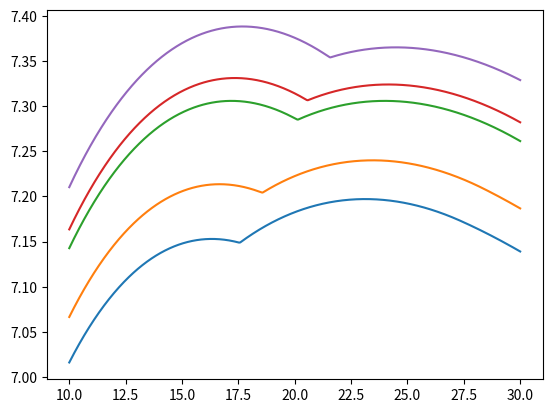

This chart was generated by the following Python code:
#!/usr/bin/env python3
# -*- coding: utf-8 -*-
#
# author: Aiste Grusnyte

import numpy as np
from scipy.interpolate import interp1d
import matplotlib.pyplot as plt

T = 20                  # number of time periods
R = 1                   # gross interest rate
beta = 0.98             # subjective discount factor
delta = 1               # cost of working
y = 20                  # income from working
sigma = 1               # crra parameter, 1=log utility
n = 1000                # number of grid points for asset and (endogenous M grid)
amax = 50               # maximum value on asset grid
amin = 0.1              # minimum value on asset grid

agrid = np.linspace(amin, amax, n)      # asset grid

# defining function depending on sigma

def u(c):
    if sigma == 1:
        return np.log(c)
    else:
        return np.power(c, 1 - sigma) / (1 - sigma)
    
def u_prime(c):
    if sigma == 1:
        return 1 / c
    else:
        return np.power(c, -sigma)
    
def u_prime1(c):
    if sigma == 1:
        return 1 / c
    else:
        return np.power(c, -1 / sigma)
    
def interpolated(x, y, query_points):
    f = interp1d(x, y, kind='linear', fill_value = 'extrapolate')
    return f(query_points)
    
# lists storing functions
        
Cw = np.zeros((T, n))        # consumption policy function for working individual
Cr = np.zeros((T, n))        # consumption policy function for retired individual

Mw = np.zeros((T, n))        # endogenous grid for working individuals
Mr = np.zeros((T, n))        # endogenous grid for retiring individuals

Vw = np.zeros((T, n))        # value function for working individual
Vr = np.zeros((T, n))        # value function for retired individual

V = np.zeros((T, n))         # value function
C = np.zeros((T, n))         # consumption policy function

'''
SOLVING FOR t = T
'''

Cw[T - 1,:] = agrid
Cr[T - 1,:] = agrid

Mw[T - 1,:] = agrid
Mr[T - 1,:] = agrid

Vw[T - 1,:] = u(Cw[T - 1])
Vr[T - 1,:] = u(Cr[T - 1])

V[T - 1, :] = np.maximum(Vw[T - 1, :], Vr[T - 1, :])
C[T - 1, :] = Cw[T - 1, :]

'''
SOLVING FOR t = T - 1
'''

# for retiree
rhs = (beta * R) * u_prime(R * agrid)
c = u_prime1(rhs)
m = c + agrid

Cr[T - 2,:] = c
Mr[T - 2,:] = m
Vr[T - 2,:] = u(Cr[T - 2,:]) + beta * interpolated(Mr[T - 1,:], 
  Vr[T - 1,:], R * (Mr[T - 2,:] - Cr[T - 2,:]))

# for worker
rhs = (beta * R) * u_prime(R * agrid + y)
c = u_prime1(rhs)
m = c + agrid

Cw[T - 2,:] = c
Mw[T - 2,:] = m
Vw[T - 2,:] = u(Cw[T - 2,:]) - delta + beta * interpolated(Mw[T - 1,:], 
  Vw[T - 1,:], R * (Mw[T - 2,:] - Cw[T - 2,:]) + y)

# interpolating value functions
Vw[T - 2,:] = interpolated(Mw[T - 2,:], Vw[T - 2,:], agrid)
Vr[T - 2,:] = interpolated(Mr[T - 2,:], Vr[T - 2,:], agrid)

# find index where value functions cross
index = np.asarray((np.where(Vw[T-2,:] - Vr[T-2,:] < 0)))[0][0]

# value function
V[T - 2,:] = np.maximum(Vr[T - 2,:], Vw[T - 2,:])

# consumption policy
Cw[T - 2,:] = interpolated(Mw[T - 2,:], Cw[T - 2,:], agrid)
Cr[T - 2,:] = interpolated(Mr[T - 2,:], Cr[T - 2,:], agrid)

# finding consumption based on index
C[T - 2, :index] = Cw[T - 2, :index]
C[T - 2, index:] = Cr[T - 2, index:]

'''
SOLVING FOR t = T - 2
'''

# for retiree
rhs = (beta * R) * u_prime(R * agrid)
c = u_prime1(rhs)
m = c + agrid

Cr[T - 3, :] = c
Mr[T - 3, :] = m
Vr[T - 3, :] = u(Cr[T - 3, :]) + beta * interpolated(Mr[T - 2, :], Vr[T - 2, :], R * (Mr[T - 3, :] - Cr[T - 3, :]))

# plotting the graphs for figure(a) for worker
M = [28, 29, 30.5626, 31, 32]
C = np.linspace(10, 30, 1000)
for i in range (5):
    V[i,:] = u(C) - delta + beta * interpolated(agrid, V[T - 2, :], R * (M[i] - C) + y)
    plt.plot(C, V[i,:])
   
plt.show()
